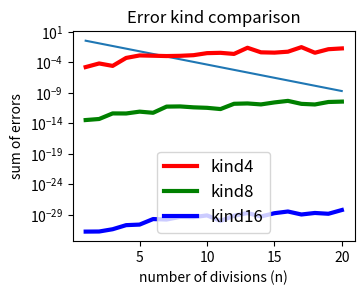

Write Python code to recreate this figure.
import matplotlib.pyplot as plt
import numpy as np

x = range(1,21)
y1 = [1.74958258867263793945312500000000000E-0005,
   6.86813145875930786132812500000000000E-0005,
   2.73408368229866027832031250000000000E-0005,
   5.51619566977024078369140625000000000E-0004,
   1.41528155654668807983398437500000000E-0003,
   1.26407667994499206542968750000000000E-0003,
   1.11912447027862071990966796875000000E-0003,
   1.22589687816798686981201171875000000E-0003,
   1.56090361997485160827636718750000000E-0003,
   3.36747686378657817840576171875000000E-0003,
   3.79737396724522113800048828125000000E-0003,
   2.50251148827373981475830078125000000E-0003,
   2.55807749927043914794921875000000000E-0002,
   4.57311631180346012115478515625000000E-0003,
   4.07794886268675327301025390625000000E-0003,
   5.82349847536534070968627929687500000E-0003,
   3.25327801983803510665893554687500000E-0002,
   3.88688931707292795181274414062500000E-0003,
   1.48113785544410347938537597656250000E-0002,
   2.00503290398046374320983886718750000E-0002]

y2 = [3.64326624424649025968392379581928253E-0014,
   5.43246003736896909686038270592689514E-0014,
   4.44838610391684596834238618612289429E-0013,
   4.34482311240103058480599429458379745E-0013,
   8.68785945962180505830474430695176125E-0013,
   5.64821626969358447922786581330001354E-0013,
   5.81473324351433618062401365023106337E-0012,
   6.23359090040631613760524487588554621E-0012,
   4.41386467306403851296181528596207500E-0012,
   3.67862467917645652448754844954237342E-0012,
   2.30111632873453153536047466332092881E-0012,
   1.68516693654918725542302126996219158E-0011,
   1.91638382680131558188918461382854730E-0011,
   1.33077832607797486019762800424359739E-0011,
   2.82262609552913490418291075911838561E-0011,
   5.05173832453242876994181642658077180E-0011,
   1.63996639618996242759862980165053159E-0011,
   1.29874199502472142953024558664765209E-0011,
   3.31449308103859419105674533057026565E-0011,
   3.83713857129291957548389291332568973E-0011]

y3 = [1.88861505171473315840301836994734435E-0032,
   1.96896244158213815414769744973955929E-0032,
   4.64314626201919618667612682267408376E-0032,
   2.16679155805716453692879118402945479E-0031,
   2.67710280800901993686821733950375475E-0031,
   2.16278547330956218110163372991060138E-0030,
   1.79752796930002348085353436315537507E-0030,
   4.83683801453752038056117315434864887E-0030,
   4.48130645674713722137100647620347644E-0030,
   8.58001037908129046272433073430201298E-0030,
   1.07383985631232966307161550145741734E-0030,
   7.68900898296591684586818653882044925E-0030,
   2.07690500332097225832204561598800444E-0029,
   5.69838584804049849848565013715788010E-0030,
   1.96953655302307975936658938066433863E-0029,
   3.73673622264250944097312664366562649E-0029,
   1.21029398651058431786024505366672657E-0029,
   2.15168948372254586066401344699146882E-0029,
   1.58334736905477642886119308113681081E-0029,
   6.55435540601549127406511170385434622E-0029
]

t = np.arange(1, 20.0, 0.01)
fig = plt.figure(num=None, figsize=(8, 6), dpi=180, facecolor='w', edgecolor='k')
ax = fig.add_subplot(221)
plt.title('Error kind comparison')
plt.xlabel('number of divisions (n)')
plt.ylabel('sum of errors')
ax.semilogy(t, np.exp(-t/1.0))
ax.plot(x, y1, color='red', linewidth=3, label='kind4')
ax.plot(x, y2, color='green', linewidth=3, label='kind8')
ax.plot(x, y3, color='blue', linewidth=3, label='kind16')
ax.legend(prop={'size': 12})
plt.savefig('foo.png')
plt.show()